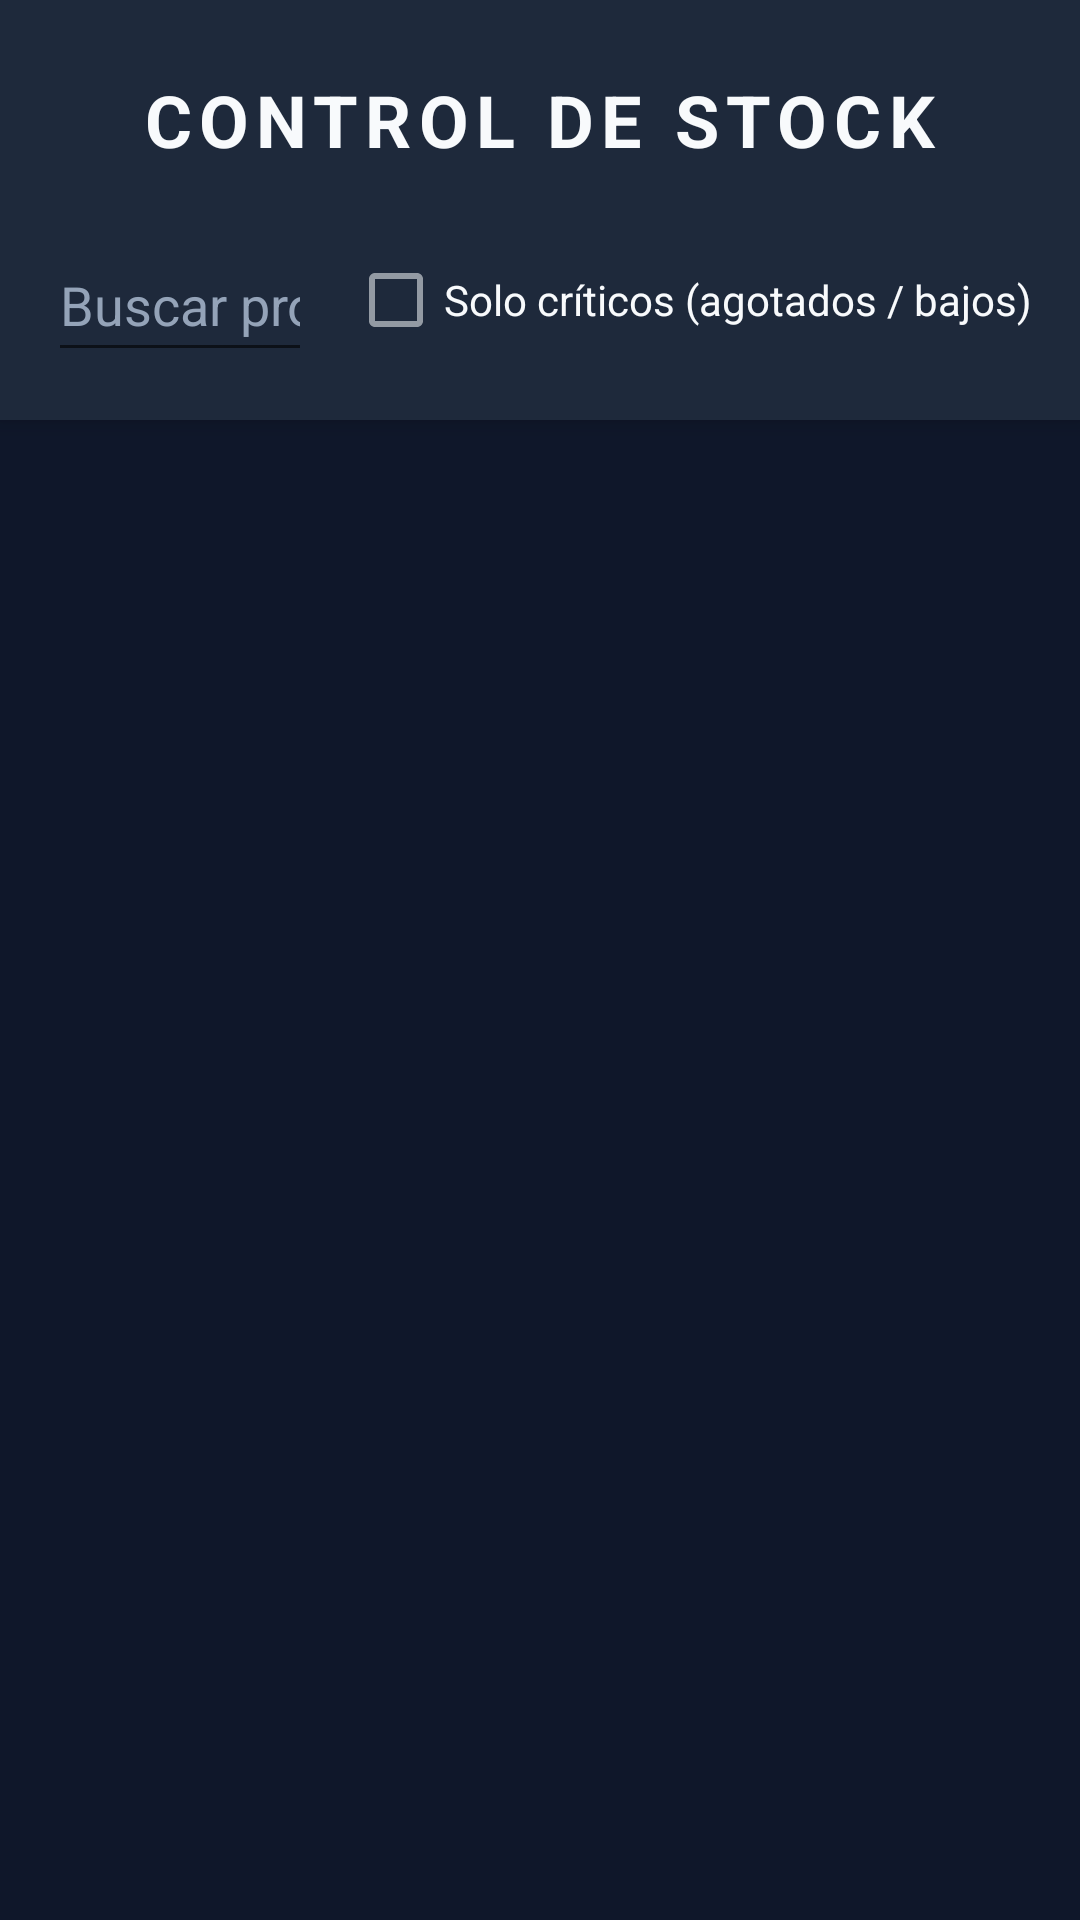

Reconstruct the res/layout file that produces this screen, plus the resources it refers to.
<!-- AndroidManifest.xml: application theme Theme.MyApplication -->
<!-- res/layout/activity_stock.xml -->
<?xml version="1.0" encoding="utf-8"?>
<LinearLayout xmlns:android="http://schemas.android.com/apk/res/android"
    android:layout_width="match_parent"
    android:layout_height="match_parent"
    android:background="#0F172A"
    android:fitsSystemWindows="true"
    android:orientation="vertical">

    <LinearLayout
        android:layout_width="match_parent"
        android:layout_height="wrap_content"
        android:background="#1E293B"
        android:elevation="4dp"
        android:orientation="vertical"
        android:padding="16dp">

        <RelativeLayout
            android:layout_width="match_parent"
            android:layout_height="wrap_content">

            <ImageButton
                android:id="@+id/btnBack"
                android:layout_width="48dp"
                android:layout_height="48dp"
                android:layout_alignParentStart="true"
                android:layout_centerVertical="true"
                android:background="?attr/selectableItemBackgroundBorderless"
                android:contentDescription="@string/volver"
                android:src="@drawable/ic_arrow_back" />

            <TextView
                android:layout_width="wrap_content"
                android:layout_height="wrap_content"
                android:layout_centerInParent="true"
                android:letterSpacing="0.1"
                android:text="@string/control_de_stock"
        android:textAllCaps="true"
                android:textColor="#F8FAFC"
                android:textSize="24sp"
                android:textStyle="bold" />
        </RelativeLayout>

        <LinearLayout
            android:layout_width="match_parent"
            android:layout_height="wrap_content"
            android:layout_marginTop="12dp"
            android:gravity="center_vertical"
            android:orientation="horizontal">

            <EditText
                android:id="@+id/edtBuscarStock"
                android:layout_width="0dp"
                android:layout_height="48dp"
                android:layout_weight="1"
                android:hint="@string/buscar_producto_o_codigo"
                android:importantForAutofill="no"
                android:inputType="text"
                android:maxLines="1"
                android:textColor="#F8FAFC"
                android:textColorHint="#94A3B8" />

            <CheckBox
                android:id="@+id/chkSoloCriticos"
                android:layout_width="wrap_content"
                android:layout_height="48dp"
                android:layout_marginStart="12dp"
                android:minHeight="48dp"
                android:text="@string/solo_criticos_agotados_bajos"
                android:textColor="#F8FAFC" />
        </LinearLayout>
    </LinearLayout>

    <TextView
        android:id="@+id/txtStockVacio"
        android:layout_width="match_parent"
        android:layout_height="wrap_content"
        android:padding="24dp"
        android:text="@string/no_hay_productos_que_mostrar"
        android:textColor="#94A3B8"
        android:textSize="16sp"
        android:visibility="gone" />

    <androidx.recyclerview.widget.RecyclerView
        android:id="@+id/recyclerStock"
        android:layout_width="match_parent"
        android:layout_height="0dp"
        android:layout_weight="1"
        android:clipToPadding="false"
        android:padding="8dp" />
</LinearLayout>
<!-- resources referenced by this layout -->
<resources>
  <string name="buscar_producto_o_codigo">Buscar producto o código</string>
  <string name="control_de_stock">Control de Stock</string>
  <string name="no_hay_productos_que_mostrar">No hay productos que mostrar.</string>
  <string name="solo_criticos_agotados_bajos">Solo críticos (agotados / bajos)</string>
  <string name="volver">Volver</string>
  <style name="Theme.MyApplication" parent="Theme.MaterialComponents.DayNight.NoActionBar">
          
          <item name="colorPrimary">@color/primary_brand</item>
          <item name="colorPrimaryVariant">@color/primary_variant</item>
          <item name="colorOnPrimary">@color/white</item>
          
          
          <item name="colorSecondary">@color/secondary_brand</item>
          <item name="colorSecondaryVariant">@color/secondary_brand</item>
          <item name="colorOnSecondary">@color/background_dark</item>
  
          
          <item name="android:statusBarColor">@color/background_dark</item>
          <item name="android:windowLightStatusBar">false</item>
          
          
          <item name="android:navigationBarColor">@color/background_dark</item>
          <item name="android:navigationBarDividerColor" tools:targetApi="o">@color/surface_light</item>
          <item name="android:windowDrawsSystemBarBackgrounds">true</item>
          
          
          <item name="android:windowBackground">@color/background_dark</item>
          <item name="colorSurface">@color/surface_dark</item>
          <item name="colorOnSurface">@color/text_primary</item>
  
          
      </style>
  <color name="primary_brand">#3B82F6</color>
  <color name="primary_variant">#2563EB</color>
  <color name="white">#FFFFFFFF</color>
  <color name="secondary_brand">#10B981</color>
  <color name="background_dark">#0F172A</color>
  <color name="surface_light">#334155</color>
  <color name="surface_dark">#1E293B</color>
  <color name="text_primary">#F8FAFC</color>
</resources>
